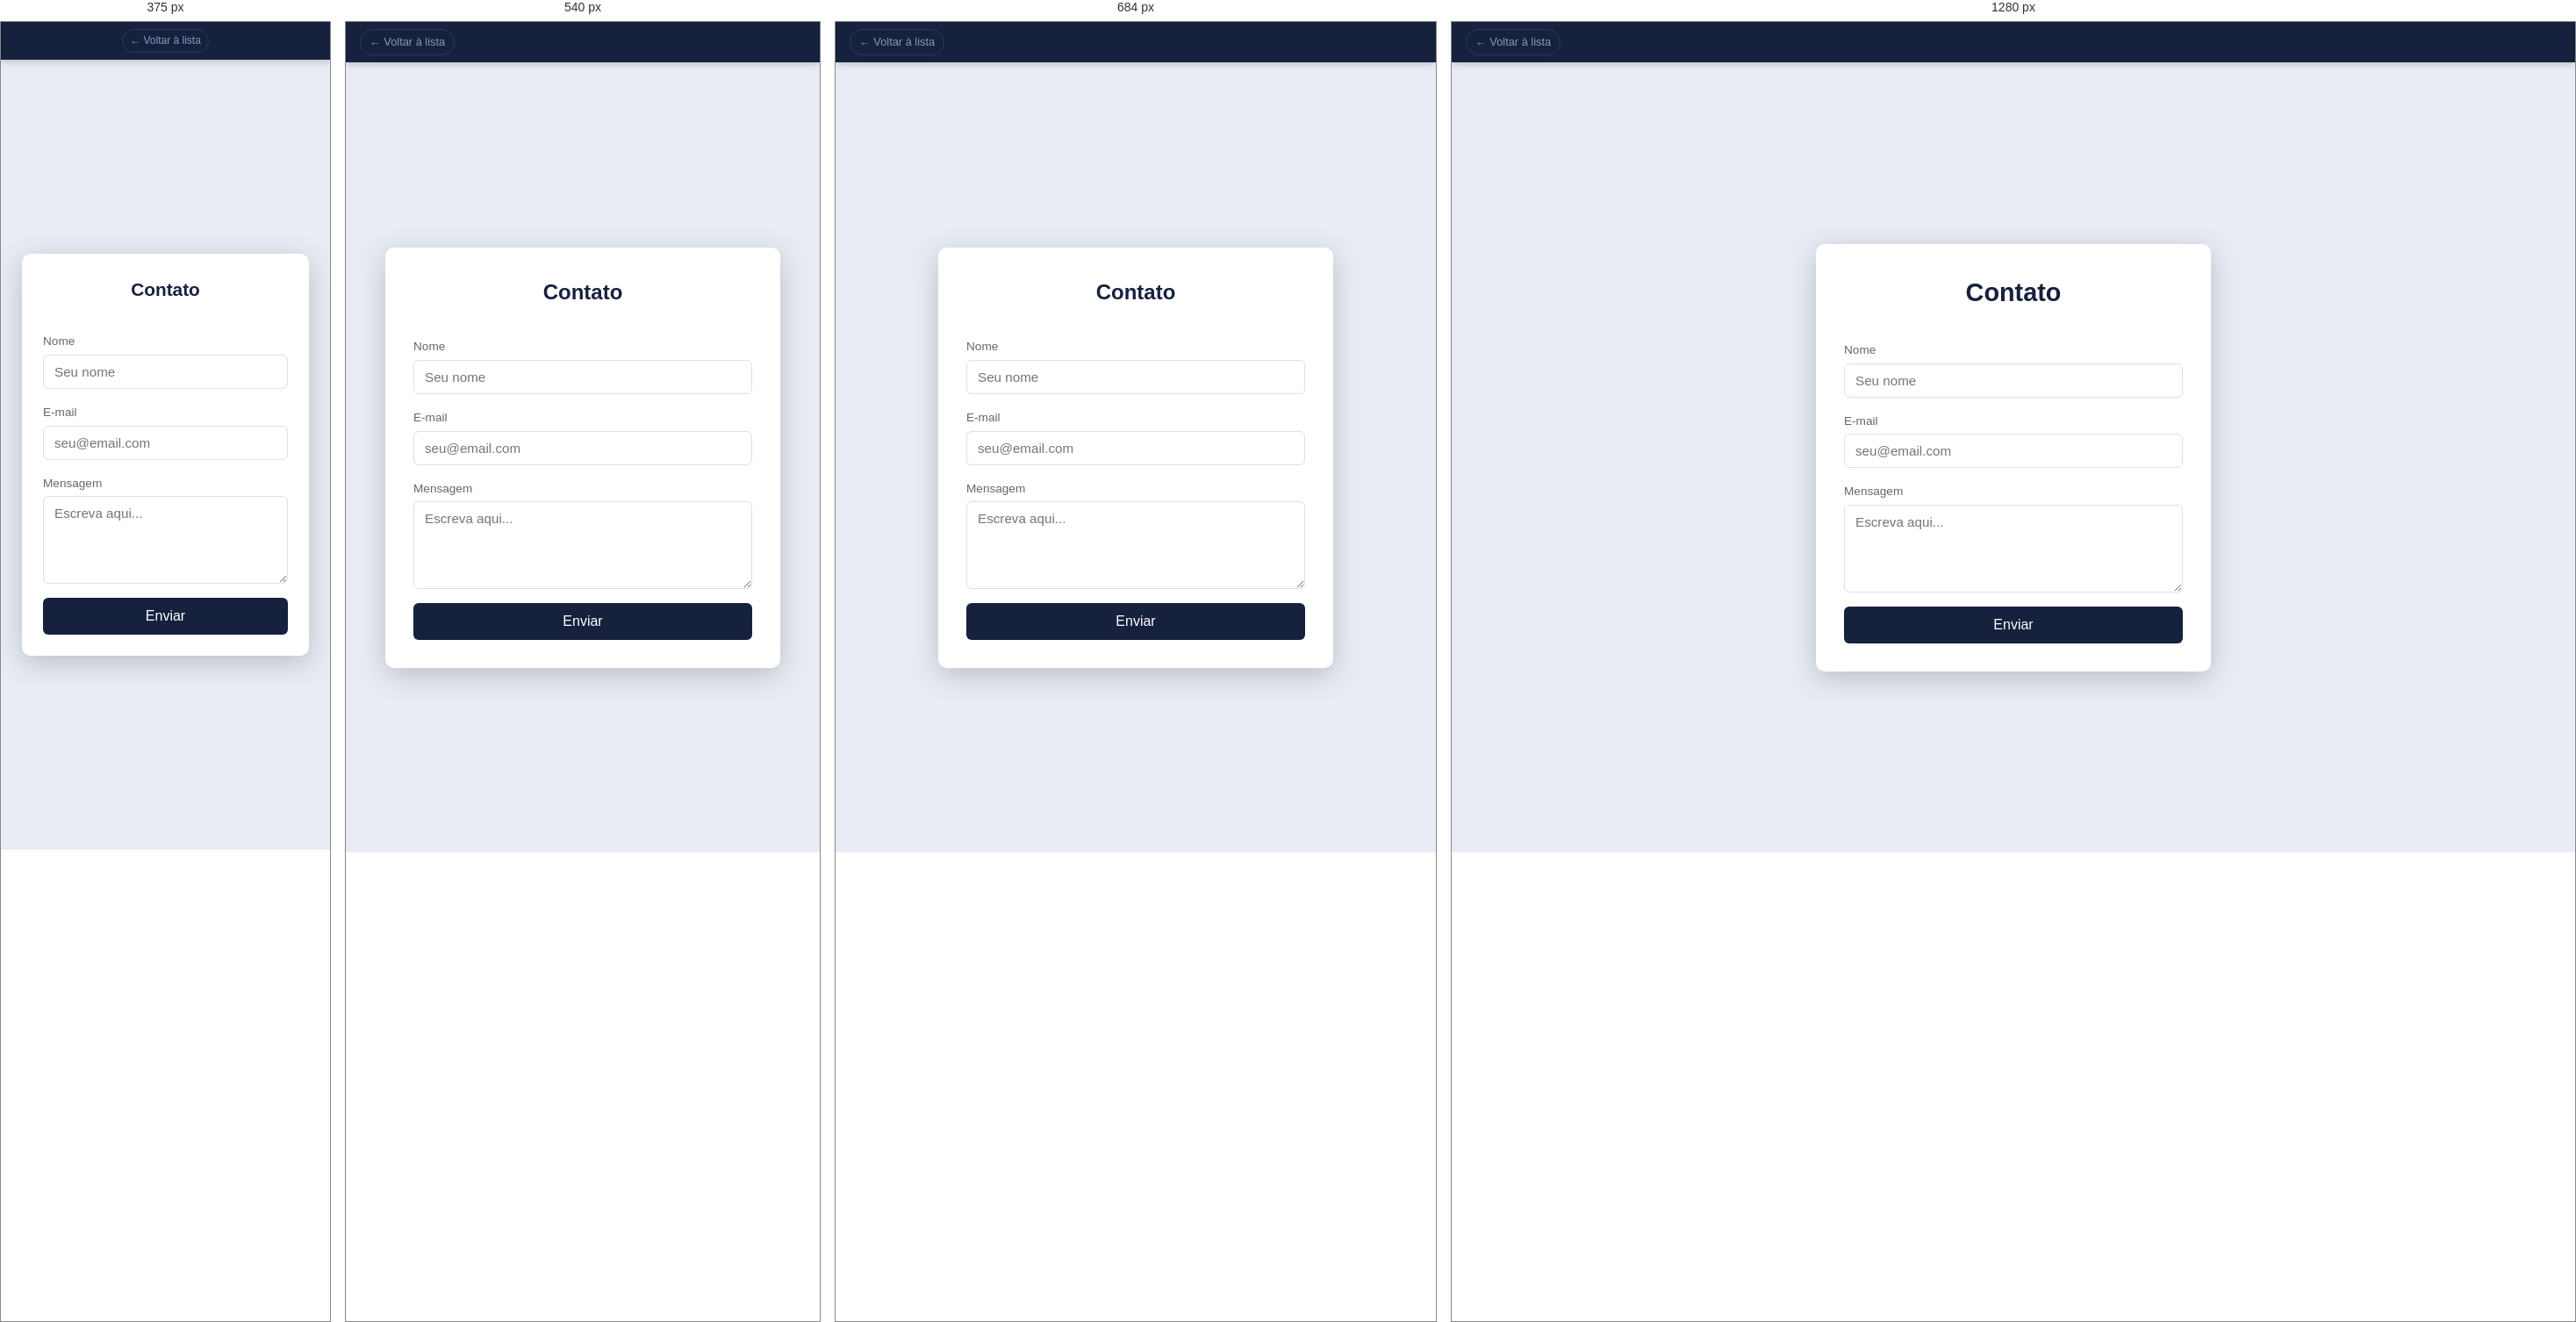
Rendered at 375 px, 540 px, 684 px and 1280 px, left to right.

<!-- file: ex5.html -->
<!DOCTYPE html>
<html lang="pt-br">
<head>
  <meta charset="UTF-8">
  <meta name="viewport" content="width=device-width, initial-scale=1.0">
  <title>Ex 05 — Contato</title>
  <link rel="stylesheet" href="style.css">
</head>
<body>
<nav aria-label="Navegação do exercício">
  <a href="index.html">← Voltar à lista</a>
</nav>
<main>
  <section id="ex5">
    <form action="#" method="POST">
      <h2>Contato</h2>
      
      <label for="nome">Nome</label>
      <input type="text" id="nome" name="nome" placeholder="Seu nome" required>
      
      <label for="email">E-mail</label>
      <input type="email" id="email" name="email" placeholder="seu@email.com" required>
      
      <label for="mensagem">Mensagem</label>
      <textarea id="mensagem" name="mensagem" rows="4" placeholder="Escreva aqui..." required></textarea>
      
      <button type="submit">Enviar</button>
    </form>
  </section>
</main>
</body>
</html>


/* @media block from style.css */
@media (max-width: 768px) {
  .pg {
    padding: var(--spacing-lg) var(--spacing-md);
  }
}

/* @media block from style.css */
@media (max-width: 768px) {
  #ex1 h1 {
    font-size: 2.2rem;
  }
  #ex1 p {
    font-size: 1rem;
  }
}

/* @media block from style.css */
@media (max-width: 480px) {
  #ex2 .links {
    flex-direction: column;
    align-items: center;
  }
}

/* @media block from style.css */
@media (max-width: 600px) {
  #ex12 .galeria {
    grid-template-columns: repeat(auto-fit, minmax(120px, 1fr));
  }
  #ex12 figure img {
    max-width: 100%;
    height: 100px;
  }
}

/* @media block from style.css */
@media (max-width: 600px) {
  #ex14 .membro {
    width: calc(50% - var(--spacing-md) / 2);
  }
}

/* @media block from style.css */
@media (max-width: 400px) {
  #ex14 .membro {
    width: 100%;
  }
}

/* @media block from style.css */
@media (max-width: 768px) {
  h2 {
    font-size: 1.5rem;
  }
  .pg {
    padding: var(--spacing-lg) var(--spacing-md);
  }
}

/* @media block from style.css */
@media (max-width: 480px) {
  h2 {
    font-size: 1.3rem;
  }
  nav {
    padding: var(--spacing-sm);
    justify-content: center;
  }
  nav span {
    margin-right: 0;
    margin-bottom: var(--spacing-xs);
  }
  nav a {
    font-size: 0.75rem;
    padding: 3px 8px;
  }
  #ex5 form, #ex7 .caixa, #ex8, #ex9, #ex10 blockquote, #ex11 ul, #ex13 {
    padding: var(--spacing-lg);
  }
  #ex15 .contagem .bloco {
    min-width: 70px;
    max-width: none;
    flex-basis: 45%; /* Duas colunas em telas pequenas */
  }
  #ex15 time {
    font-size: 2.2rem;
  }
  #ex15 .input-group {
    flex-direction: column;
    align-items: center;
  }
  #ex15 input[type=email] {
    border-radius: 6px;
    margin-bottom: var(--spacing-sm);
    width: 100%;
  }
  #ex15 button {
    border-radius: 6px;
    width: 100%;
  }
}